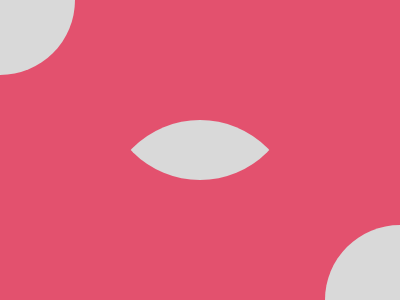

Write the HTML and CSS that draws this image.

<div class="c c_1"></div>
<div class="e e_1"></div>
<div class="e e_2"></div>
<div class="c c_2"></div>
<style>
  body {
    background: #e3516e;
    position: relative;
    margin: 0;
  }
  .c {
    position: absolute;
    height: 150px;
    width: 150px;
    border-radius: 50%;
    background: #d9d9d9;
  }
  .c_1 {
    top: -75px;
    left: -75px;
  }
  .c_2 {
    bottom: -75px;
    right: -75px;
  }
  .e {
    height: 30px;
    width: 190px;
    position: absolute;
    top: 50%;
    left: 50%;
    transform: translate(-50%, -100%);
    position: relative;
    overflow: hidden;
  }
  .e::after {
    content: '';
    display: block;
    height: 190px;
    width: 190px;
    border-radius: 50%;
    background: #d9d9d9;
  }
  .e_2 {
    transform: translate(-50%, -100%) rotate(180deg);
  }
</style>
